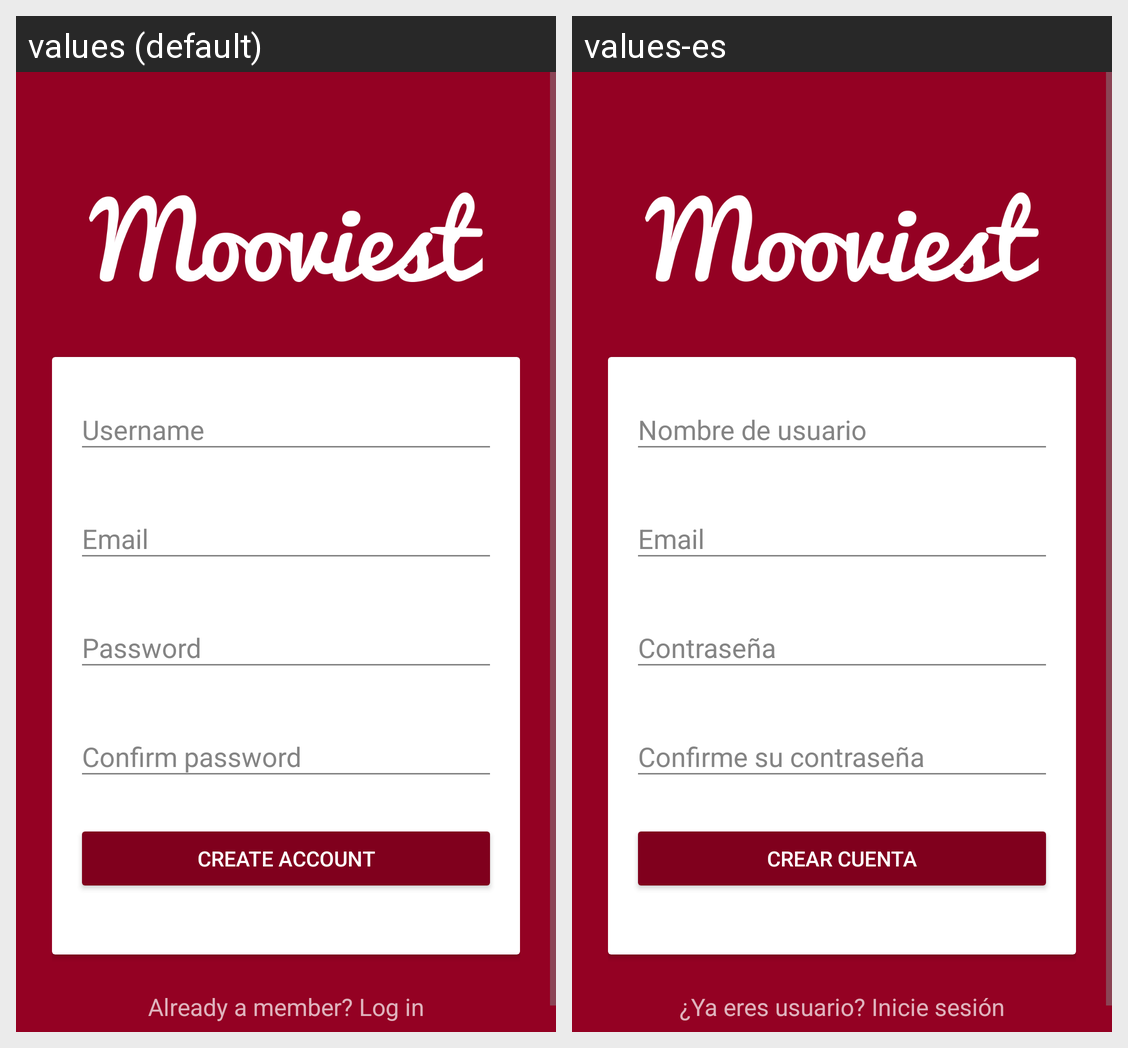

Locale-by-locale string values for the Android screen shown in this grid:
Android screen res/layout/activity_signup.xml rendered under 2 locales, left to right: values (default), values-es. Device: Nexus 5 (rendered at 1080×1920; each locale shown at half size, 540×960, under a caption strip naming it); theme AppTheme.Sign.
Strings drawn on this screen, with the default value and each locale's value (text and hints the layout hard-codes, and strings that could not be matched under every locale, appear in the picture but are not listed):

create_account
  values: Create account
  values-es: Crear cuenta

already_member
  values: Already a member? Log in
  values-es: ¿Ya eres usuario? Inicie sesión
